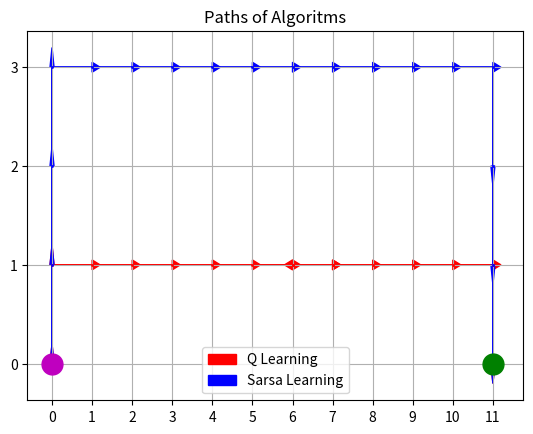
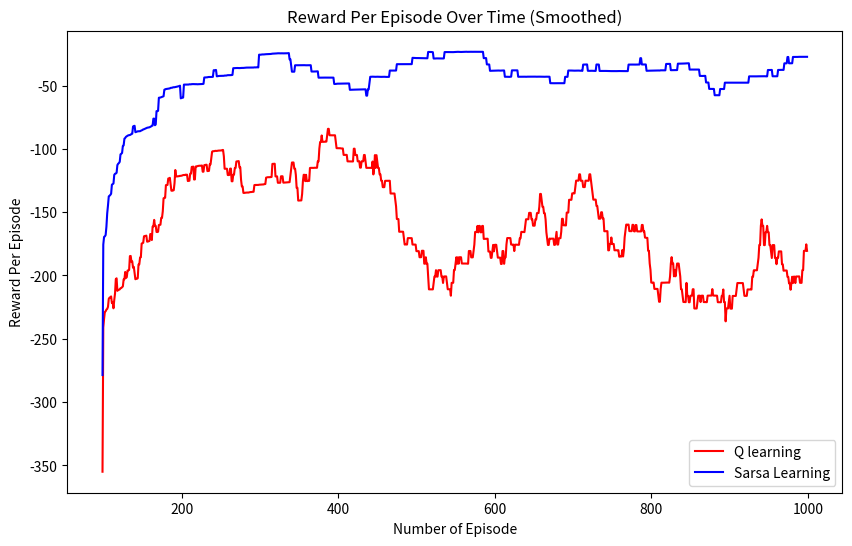

These figures' Python source, in order:
import numpy as np
from matplotlib import pyplot as plt
from matplotlib import patches
import pandas as pd

def chooseNextAction(Q, x, y, is_sarsa = True):
    epsilon = 0.1
    if np.random.random() < epsilon and is_sarsa:
        action = np.random.choice(range(4))
    else:
        max_value = -np.inf
        for action in range(4):
            value = Q[x,y,action]
            if max_value <= value:
                max_value = value
                max_action = action
        action = max_action
    return action

def chooseNextState(x, y, current_action):
    x_new, y_new = x, y
    if current_action == 0:
        x_new = x + 1
    elif current_action == 1:
        x_new = x - 1
    elif current_action == 2:
        y_new = y + 1
    elif current_action == 3:
        y_new = y - 1
    x_new = max(0, x_new)
    x_new = min(3, x_new)
    y_new = max(0, y_new)
    y_new = min(11, y_new)
    return x_new, y_new

def updateValueQ(Q, x, y, current_action, is_sarsa=False):
    alpha = 0.1
    gamma = 1
    x_new, y_new = chooseNextState(x, y, current_action)
    if x_new == 0 and y_new == 11:
        reward = 0
    elif x_new == 0 and 11 > y_new > 0:
        reward = -500
    else:
        reward = -1
    next_action = chooseNextAction(Q, x_new, y_new, is_sarsa)
    Q[x, y, current_action] = Q[x, y, current_action] + alpha * float((reward + gamma * Q[x_new, y_new, next_action] - Q[x, y, current_action]))
    if x_new == 0 and 11 > y_new > 0:
        return 0, 0, reward
    else:
        return x_new, y_new, reward

def algorithm(is_sarsa=False):
    actions_of_last_episode = [(0,0)]
    actions_per_episode = []
    rewards_per_episode = []
    Q = np.zeros((4, 12, 4))
    for n in range(1000):
        x = 0
        y = 0
        actions = 0
        rewards = 0
        while not(x == 0 and y == 11):
            current_action = chooseNextAction(Q, x, y)
            x_new, y_new, reward = updateValueQ(Q, x, y, current_action, is_sarsa=is_sarsa)
            x = x_new
            y = y_new
            actions = actions + 1
            rewards = rewards + reward
            if n == 999:
                actions_of_last_episode.append((x_new, y_new))
            if x == 0 and y == 0:
                actions_of_last_episode = [(0, 0)]
        actions_per_episode.append(actions)
        rewards_per_episode.append(rewards)
    
    return actions_of_last_episode, actions_per_episode, rewards_per_episode

def plot(q_steps, q_actions, q_rewards, sarsa_steps, sarsa_actions, sarsa_rewards):
    fig1 = plt.figure()
    previous_x = 0
    previous_y = 0
    for position in q_steps:
        x, y = position[1], position[0]
        plt.arrow(previous_x, previous_y, x - previous_x, y - previous_y, head_width = 0.1, head_length = 0.2, color = 'red')
        plt.plot(x, y, 'ro', markersize=1)
        previous_x = x
        previous_y = y

    previous_x = 0
    previous_y = 0
    for position in sarsa_steps:
        x, y = position[1], position[0]
        plt.arrow(previous_x, previous_y, x - previous_x, y - previous_y, head_width = 0.1, head_length = 0.2, color = 'blue')
        plt.plot(x, y, 'bo', markersize=1)
        previous_x = x
        previous_y = y

    plt.plot(0, 0, 'mo', markersize=15)
    plt.plot(11, 0, 'go', markersize=15)
    axes = plt.gca()
    axes.set_xticks(range(0, 12))
    axes.set_yticks(range(0, 4))
    axes.set_title('Paths of Algoritms')
    red_patch = patches.Patch(color = 'red', label = 'Q Learning')
    blue_patch = patches.Patch(color = 'blue', label = 'Sarsa Learning')
    plt.legend(handles=[red_patch, blue_patch])
    plt.grid()
    plt.savefig('paths_of_algoritms.png')

    labels = ['Q learning','Sarsa Learning']

    fig2 = plt.figure(figsize=(10, 6))
    smoothing = 100
    rewards_smoothed = pd.Series(q_rewards).rolling(smoothing, min_periods=smoothing).mean()
    plt.plot(rewards_smoothed, 'r')
    rewards_smoothed = pd.Series(sarsa_rewards).rolling(smoothing, min_periods=smoothing).mean()
    plt.plot(rewards_smoothed, 'b')
    plt.xlabel("Number of Episode")
    plt.ylabel("Reward Per Episode")
    plt.title("Reward Per Episode Over Time (Smoothed)")
    plt.legend(labels)
    plt.savefig('episode_reward.png')

    


q_steps, q_actions, q_rewards = algorithm()
print("Q-Learning Steps")
for step in q_steps:
    print(step)

sarsa_steps, sarsa_actions, sarsa_rewards = algorithm(is_sarsa = True)
print("Sarsa-Learning Steps")
for step in sarsa_steps:
    print(step)

plot(q_steps, q_actions, q_rewards, sarsa_steps, sarsa_actions, sarsa_rewards)
